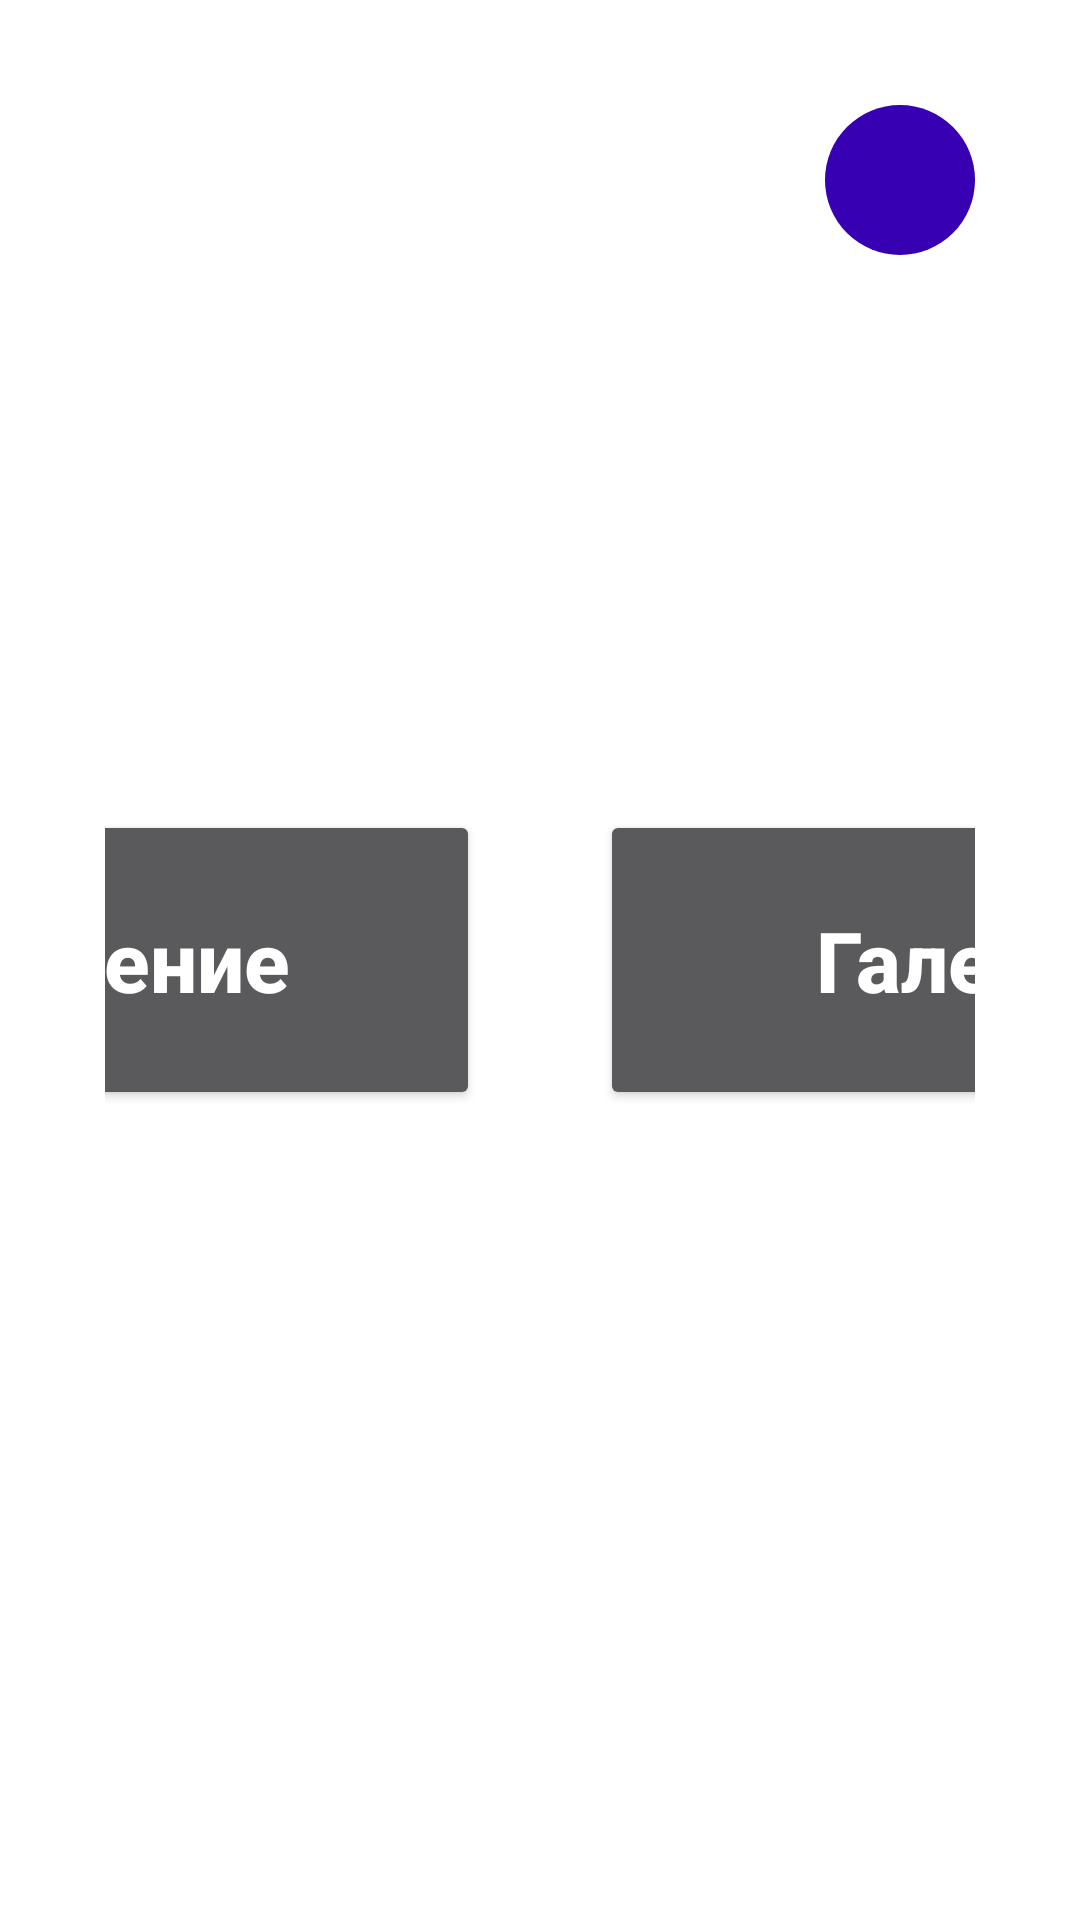

The Android layout XML behind this screen, and the referenced resources:
<!-- AndroidManifest.xml: application theme Theme.AuthismConnect -->
<!-- res/layout/activity_main.xml -->
<?xml version="1.0" encoding="utf-8"?>
<RelativeLayout  xmlns:android="http://schemas.android.com/apk/res/android"
    xmlns:app="http://schemas.android.com/apk/res-auto"
    xmlns:tools="http://schemas.android.com/tools"
    android:layout_width="match_parent"
    android:layout_height="match_parent"
    tools:context=".Activities.MainActivity"
    android:padding="35dp"
    android:background="@color/white"
    >
<LinearLayout
    android:id="@+id/linearLayout"
    android:layout_width="match_parent"
    android:layout_height="match_parent"
    android:gravity="center"
    android:orientation="horizontal">
    <Button
        android:id="@+id/btnCommunication"
        android:layout_width="250dp"
        android:onClick="onMainClick"
        android:layout_height="100dp"
        android:layout_margin="20dp"
        android:textColor="@color/white"
        android:textStyle="bold"
        android:text="Общение"
        android:textSize="28sp"
        android:textAllCaps="false"/>
    <Button
        android:id="@+id/btnGallery"
        android:layout_width="250dp"
        android:onClick="onMainClick"
        android:layout_height="100dp"
        android:layout_margin="20dp"
        android:textColor="@color/white"
        android:textStyle="bold"
        android:text="Галерея"
        android:textSize="28sp"
        android:textAllCaps="false"/>
</LinearLayout>
    <RelativeLayout
        android:layout_width="match_parent"
        android:layout_height="75dp">
        <ImageButton
            android:id="@+id/btnSettings"
            android:layout_width="50dp"
            android:onClick="onMainClick"
            android:layout_height="50dp"
            android:layout_alignParentEnd="true"
            android:src="@drawable/settings"
            android:background="@drawable/roundbutton"/>
    </RelativeLayout>

</RelativeLayout>
<!-- resources referenced by this layout -->
<resources>
  <color name="white">#FFFFFFFF</color>
  <!-- drawable roundbutton (drawable) -->
  <?xml version="1.0" encoding="utf-8"?>
  <shape xmlns:android="http://schemas.android.com/apk/res/android"
      android:shape="rectangle">
      <solid android:color="@color/purple_700" />
      <corners android:radius="25dp"/>
  </shape>
  <style name="Theme.AuthismConnect" parent="Theme.MaterialComponents.NoActionBar">
          
          <item name="colorPrimary">@color/purple_500</item>
          <item name="colorPrimaryVariant">@color/purple_700</item>
          <item name="colorOnPrimary">@color/white</item>
          
          <item name="colorSecondary">@color/teal_200</item>
          <item name="colorSecondaryVariant">@color/teal_700</item>
          <item name="colorOnSecondary">@color/black</item>
          
          <item name="android:statusBarColor" tools:targetApi="l">?attr/colorPrimaryVariant</item>
          
      </style>
  <color name="purple_700">#FF3700B3</color>
  <color name="purple_500">#FF6200EE</color>
  <color name="teal_200">#FF03DAC5</color>
  <color name="teal_700">#FF018786</color>
  <color name="black">#FF000000</color>
</resources>
